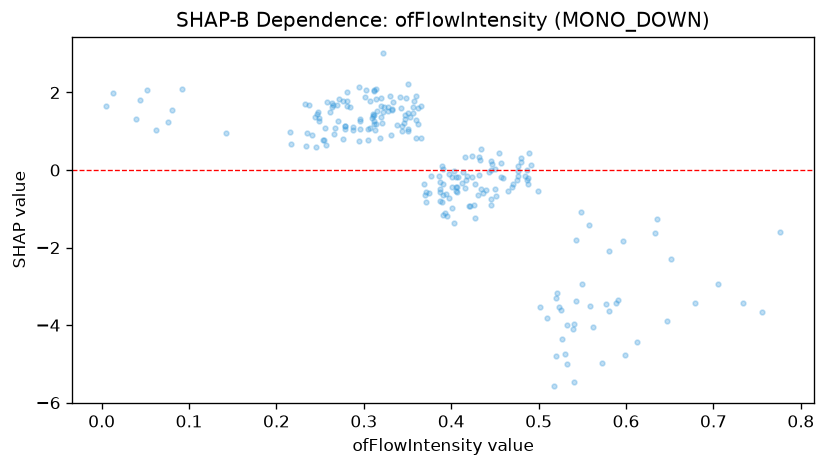

Data behind this chart, as committed beside it:
feature_value, shap_value
0.217, 0.6648
0.318, 0.8345
0.35, 1.019
0.328, 1.624
0.295, 0.7599
0.424, 0.3531
0.142, 0.9642
0.312, 1.255
0.278, 1.142
0.651, -2.302
0.241, 0.9138
0.062, 1.038
0.416, 0.3413
0.525, -3.598
0.408, -0.1923
0.588, -3.424
0.235, 0.9661
0.328, 1.532
0.32, 1.37
0.48, 0.3051
0.346, 1.22
0.039, 1.321
0.389, 0.09557
0.434, 0.5471
0.45, 0.02137
0.445, 0.2434
0.45, -0.4957
0.53, -4.744
0.314, 1.18
0.403, -0.01759
0.487, 0.009202
0.305, 1.055
0.417, -0.2531
0.484, -0.1629
0.309, 1.348
0.278, 1.143
0.36, 0.8309
0.489, 0.4341
0.776, -1.609
0.307, 1.095
0.351, 1.48
0.527, -4.348
0.312, 1.176
0.476, 0.1116
0.433, 0.2577
0.401, -0.1831
0.296, 1.07
0.387, -0.312
0.247, 1.505
0.397, -0.1099
0.734, -3.435
0.314, 1.824
0.271, 1.838
0.518, -5.579
0.237, 1.684
0.465, -0.5432
0.261, 1.505
0.348, 1.856
0.427, -1.235
0.295, 2.148
... 175 more rows
